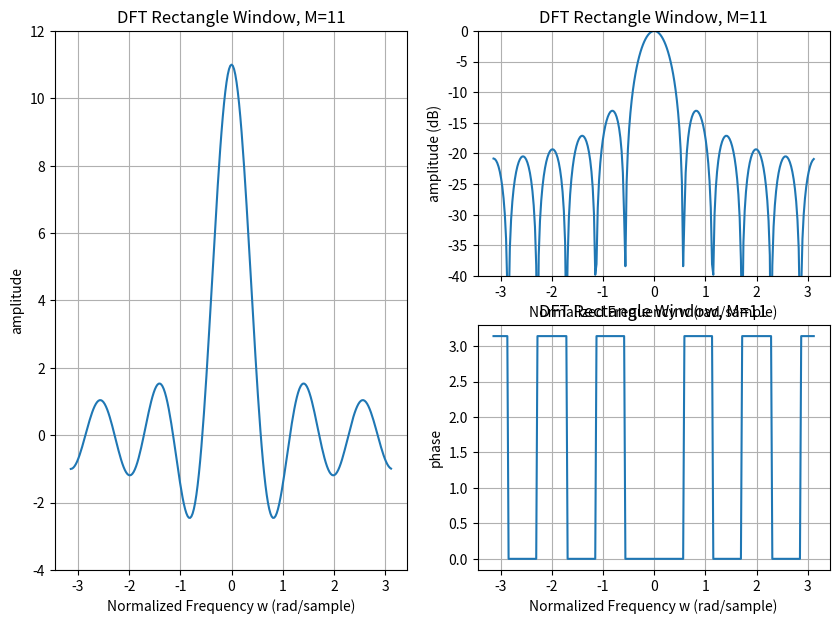

Generate this figure with matplotlib:
import numpy as np
import matplotlib.pyplot as plt


def asinc(M, w):
    index_denominator_zero = np.where(np.sin(w / 2) == 0)
    result = np.zeros(shape=(len(w),))
    for iw, _w in enumerate(w):
        if iw in index_denominator_zero:
            result[iw] = M
        else:
            result[iw] = M * np.sin(M * _w / 2) / (M * np.sin(_w / 2))
    return result


def rectangle_window():
    M = 21
    nsample = np.arange(-M + 1, M)
    amplitude = np.zeros(shape=(len(nsample),))
    amplitude[: len(amplitude) // 2 + 1] = 1
    amplitude = np.roll(amplitude, len(amplitude) // 4)

    figure = plt.figure(figsize=(10, 7))
    ax = figure.add_subplot(111)

    ax.scatter(nsample, amplitude)
    ax.set_yticks(np.arange(0, 1.2, 0.2))
    ax.set_xlabel("Time (samples)")
    ax.set_ylabel("amplitude")
    ax.set_title("Zero-Phase Rectangle Window, M=21")

    plt.grid(True)
    plt.show()


def fourier_transform_of_the_rectangular_window():
    M = 11

    nfft = 256
    w = np.arange(-nfft / 2, nfft / 2, 1) / 256 * 2 * np.pi

    window_asinc_linear_phase = asinc(M, w)
    window_asinc_linear_phase = (
        np.exp(-1j * (M - 1) / 2 * w) * window_asinc_linear_phase
    )  # linear phase

    window_asinc_zero_phase = asinc(M, w)
    theta = np.array([0 if sample > 0 else 1 for sample in window_asinc_zero_phase])
    theta[np.argwhere(np.abs(w) < 2 * np.pi / M)] = 0  # Main lobe
    window_asinc_zero_phase = np.exp(1j * 2 * np.pi * theta) * asinc(M, w)  # zero phase

    figure = plt.figure(figsize=(10, 7))

    window_plot = window_asinc_zero_phase
    ax = [0] * 3

    ax[0] = figure.add_subplot(121)
    ax[1] = figure.add_subplot(222)
    ax[2] = figure.add_subplot(224)

    ax[0].plot(w, window_plot)
    ax[0].set_yticks(np.arange(-4, 14, 2))
    ax[0].set_xlabel("Normalized Frequency w (rad/sample)")
    ax[0].set_ylabel("amplitude")
    ax[0].set_title("DFT Rectangle Window, M=11")
    ax[0].grid(True)

    ax[1].plot(w, 20 * np.log10(np.abs(window_plot / M)))
    ax[1].set_yticks(np.arange(-40, 5, 5))
    ax[1].set_ylim((-40, 0))
    ax[1].set_xlabel("Normalized Frequency w (rad/sample)")
    ax[1].set_ylabel("amplitude (dB)")
    ax[1].set_title("DFT Rectangle Window, M=11")
    ax[1].grid(True)

    ax[2].plot(w, np.angle(window_plot))
    ax[2].set_xlabel("Normalized Frequency w (rad/sample)")
    ax[2].set_ylabel("phase")
    ax[2].set_title("DFT Rectangle Window, M=11")
    ax[2].grid(True)

    plt.show()


def roll_off_of_the_rectangular_window_fourier_transform():
    M = 20

    nfft = 256
    w = np.arange(-nfft / 2, nfft / 2, 1) / 256 * 2 * np.pi
    w = w[len(w) // 2 + 1 :]  # avoid log10(0) in loglog graph

    window_asinc = asinc(M, w)
    window_asinc = np.exp(-1j * (M - 1) / 2 * w) * window_asinc

    loglog = (-np.log10(w) - 1) * -6.0206 / (-np.log10(0.2) - 1)

    figure = plt.figure(figsize=(10, 7))

    ax = figure.add_subplot(111)

    ax.plot(w, 20 * np.log10(np.abs(window_asinc / M)))
    ax.plot(w, loglog, "r--")
    ax.set_yticks(np.arange(-40, 5, 5))
    ax.set_ylim((-40, 0))
    ax.set_xlabel("Normalized Frequency w (rad/sample)")
    ax.set_ylabel("amplitude (dB)")
    ax.set_title("DTFT of Rectangle Window, M=20")
    ax.grid(True)

    plt.show()


if __name__ == "__main__":
    # rectangle_window()
    fourier_transform_of_the_rectangular_window()
    # roll_off_of_the_rectangular_window_fourier_transform()
